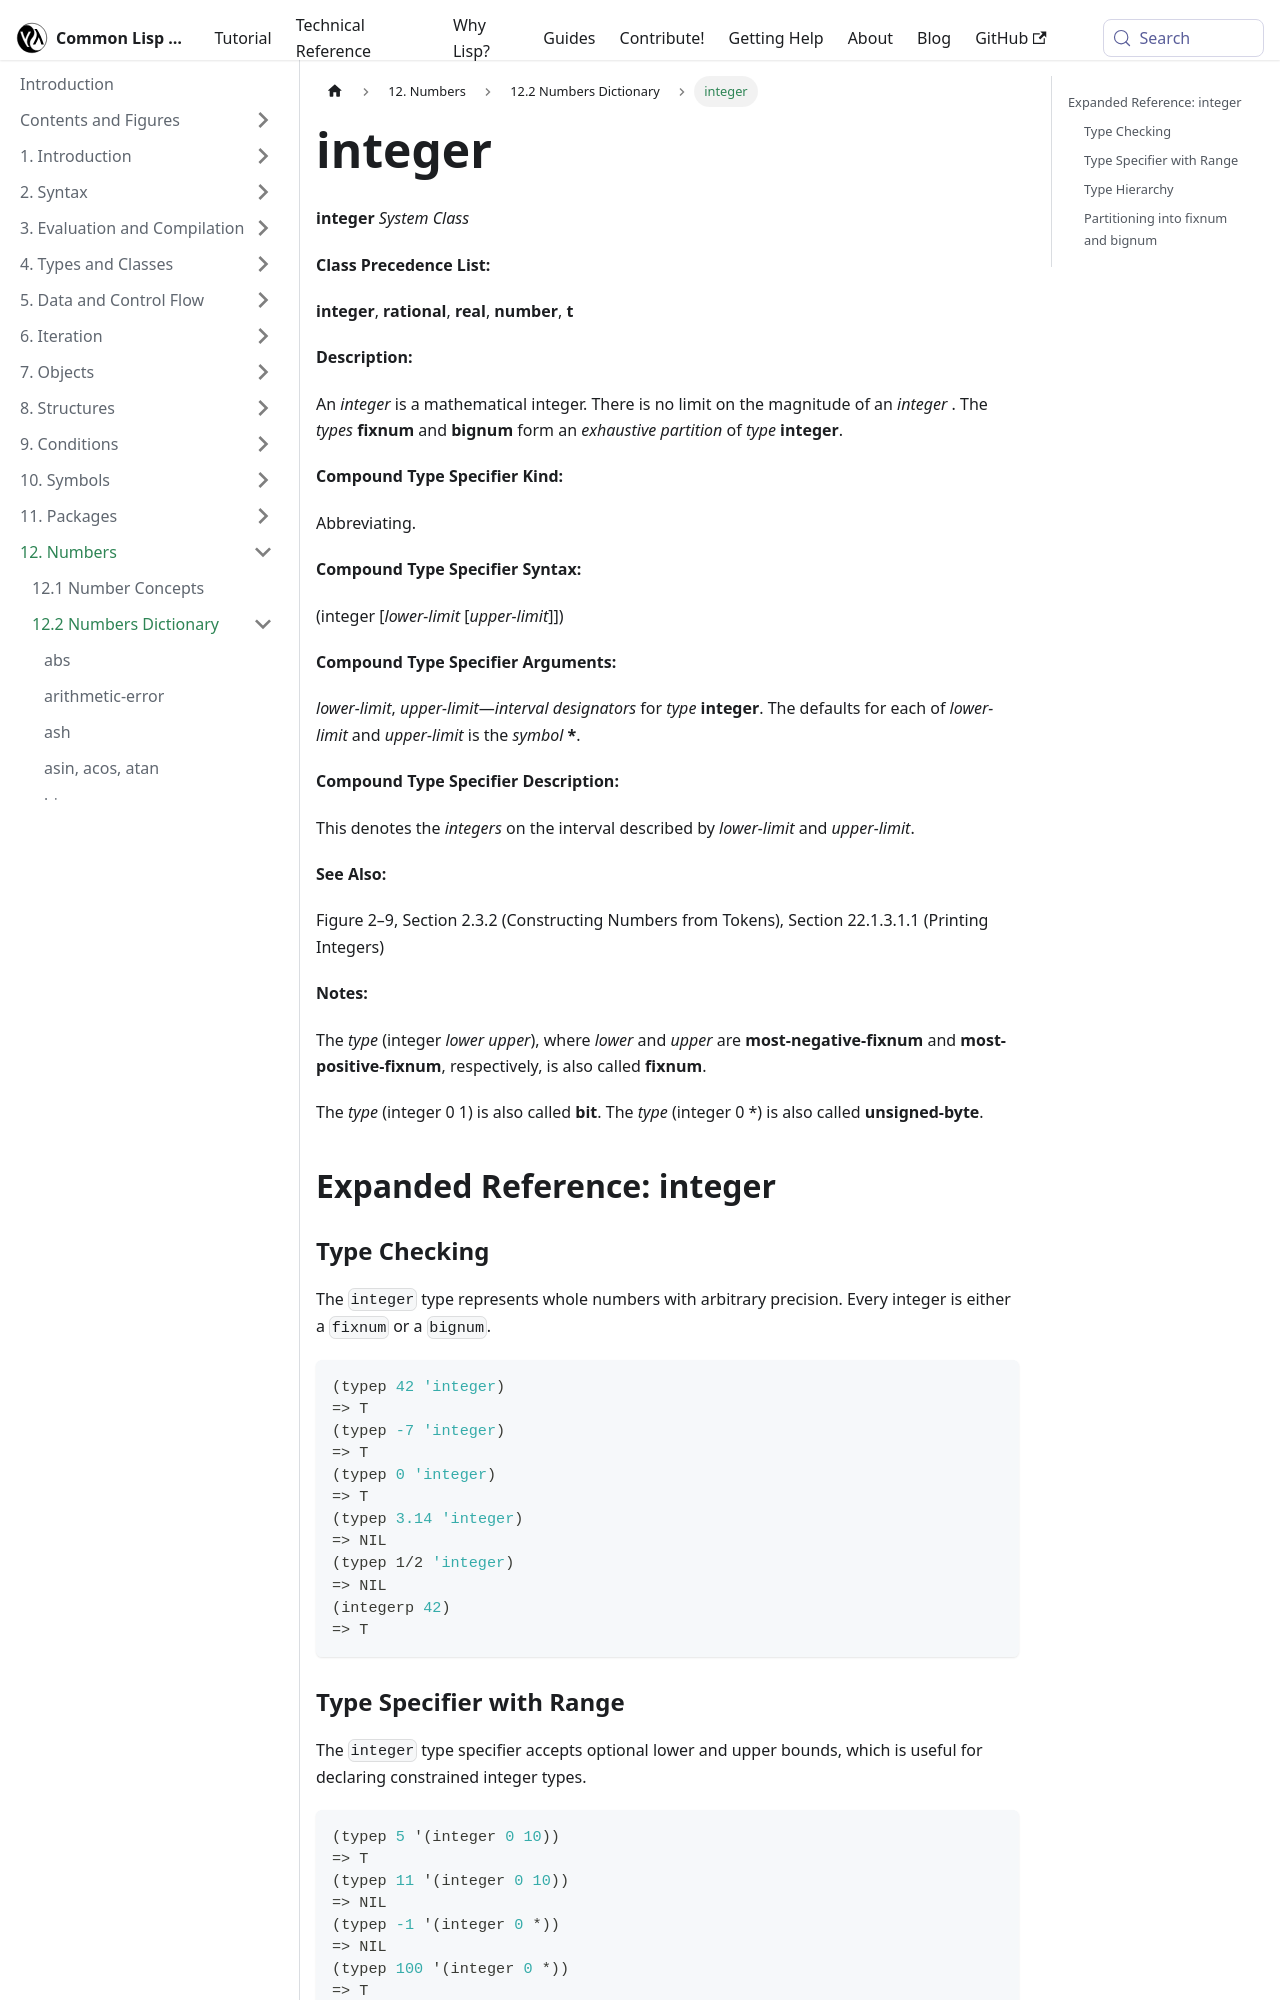

repository: lisp-docs/cl-language-reference · page: chap-12/bc-c-dictionary/integer_system-class.html · generator: docusaurus

---
title: "integer"
---

# integer

import IntegerSystemClass from './_integer_system-class.md';

<IntegerSystemClass />

## Expanded Reference: integer

### Type Checking

The `integer` type represents whole numbers with arbitrary precision. Every integer is either a `fixnum` or a `bignum`.

```lisp
(typep 42 'integer)
=> T
(typep -7 'integer)
=> T
(typep 0 'integer)
=> T
(typep 3.14 'integer)
=> NIL
(typep 1/2 'integer)
=> NIL
(integerp 42)
=> T
```

### Type Specifier with Range

The `integer` type specifier accepts optional lower and upper bounds, which is useful for declaring constrained integer types.

```lisp
(typep 5 '(integer 0 10))
=> T
(typep 11 '(integer 0 10))
=> NIL
(typep -1 '(integer 0 *))
=> NIL
(typep 100 '(integer 0 *))
=> T
(typep 0 '(integer 0 0))
=> T
```
